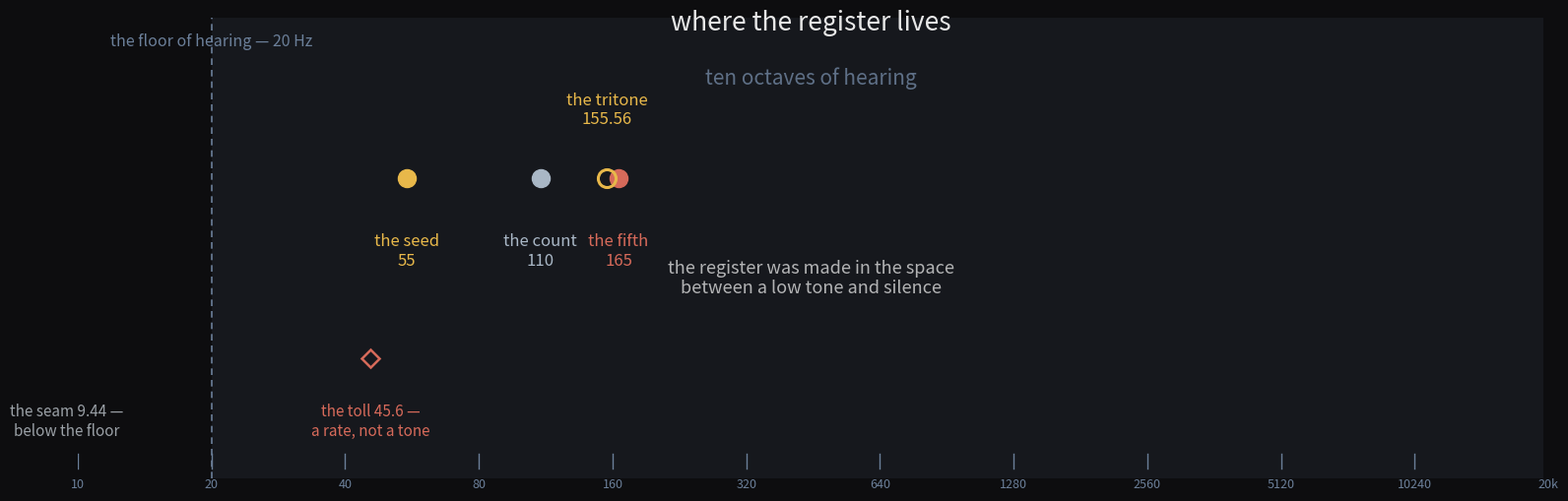

Recreate this plot in Python. (Note: this script raises an exception after producing the figure.)
#!/usr/bin/env python3
"""where the register lives — a quiet map of the audible window.

Not a theorem.  Ten octaves of hearing, and the whole register — the seed 55,
the count 110, the fifth 165, the tritone 155.56 — sits in the bottom octave
and a half.  Its two signatures are not tones at all: the toll 45.6 is a rate
pressed against the floor of hearing, the seam 9.44 lives below it.  The map
is mostly empty; that is the point.
"""
import numpy as np
import matplotlib
matplotlib.use('Agg')
import matplotlib.pyplot as plt

BG = '#0d0d0f'
FG = '#e8e8e8'
DIM = '#9aa0a6'
EVEN = '#6b7f99'
CREAM = '#a9b7c6'
RED = '#d66a5a'
GOLD = '#e8b84a'

FLOOR = 20.0
TOP = 20000.0
LO, HI = np.log10(10.0), np.log10(TOP)          # a little below the floor

fig, ax = plt.subplots(figsize=(16, 5.2), dpi=110)
fig.patch.set_facecolor(BG)
ax.set_facecolor(BG)
ax.set_xlim(LO, HI)
ax.set_ylim(-0.4, 4.2)

def xf(f):
    return np.log10(f)

# ---- the audible window: a band on the floor of silence ----
ax.axvspan(xf(FLOOR), HI, color='#16181d', lw=0, zorder=1)
ax.plot([xf(FLOOR), xf(FLOOR)], [-0.4, 4.2], color=EVEN, lw=1.2, ls=(0, (4, 3)),
        zorder=2)
ax.text(xf(FLOOR), 4.05, 'the floor of hearing — 20 Hz', color=EVEN,
        ha='center', va='top', fontsize=11.5)

# ---- the tones: the register, clustered at the bottom ----
y_tone = 2.6
ax.plot(xf(55.0), y_tone, marker='o', ms=13, color=GOLD, mfc=GOLD, mec=GOLD,
        zorder=5)
ax.text(xf(55.0), y_tone - 0.55, 'the seed\n55', color=GOLD, ha='center',
        va='top', fontsize=12)
ax.plot(xf(110.0), y_tone, marker='o', ms=13, color=CREAM, mfc=CREAM,
        mec=CREAM, zorder=5)
ax.text(xf(110.0), y_tone - 0.55, 'the count\n110', color=CREAM, ha='center',
        va='top', fontsize=12)
ax.plot(xf(165.0), y_tone, marker='o', ms=13, color=RED, mfc=RED, mec=RED,
        zorder=5)
ax.text(xf(165.0), y_tone - 0.55, 'the fifth\n165', color=RED, ha='center',
        va='top', fontsize=12)
ax.plot(xf(155.563), y_tone, marker='o', ms=13, mfc='none', mec=GOLD, mew=2.2,
        zorder=5)
ax.text(xf(155.563), y_tone + 0.5, 'the tritone\n155.56', color=GOLD,
        ha='center', va='bottom', fontsize=12)

# ---- the rates: at and below the floor, never tones ----
ax.plot(xf(45.563), 0.8, marker='D', ms=9, color=RED, mfc='none', mec=RED,
        mew=1.8, zorder=5)
ax.text(xf(45.563), 0.35, 'the toll 45.6 —\na rate, not a tone', color=RED,
        ha='center', va='top', fontsize=11)
ax.plot(xf(9.437), 0.8, marker='x', ms=11, color=DIM, mew=2.2, zorder=5)
ax.text(xf(9.437), 0.35, 'the seam 9.44 —\nbelow the floor', color=DIM,
        ha='center', va='top', fontsize=11)

# ---- the empty map: what the window is for ----
ax.text((LO + HI) / 2, 3.6, 'ten octaves of hearing',
        color=EVEN, ha='center', va='center', fontsize=15, alpha=0.85)
ax.text((LO + HI) / 2, 1.6, 'the register was made in the space\n'
        'between a low tone and silence',
        color=FG, ha='center', va='center', fontsize=13, alpha=0.75)

# ---- ruler ticks below ----
for f in [10, 20, 40, 80, 160, 320, 640, 1280, 2560, 5120, 10240, 20480]:
    ax.plot([xf(f), xf(f)], [-0.3, -0.15], color=EVEN, lw=1.0, zorder=3)
    lab = '20k' if f >= 20000 else (str(int(f)) if f >= 1000 else str(int(f)))
    ax.text(xf(f), -0.4, lab, color=EVEN, ha='center', va='top', fontsize=9)

ax.text((LO + HI) / 2, 4.15, 'where the register lives',
        color=FG, ha='center', va='center', fontsize=19)

ax.axis('off')
plt.tight_layout()
plt.savefig('assets/audible-window.png', facecolor=BG, bbox_inches='tight')
print('wrote assets/audible-window.png')
